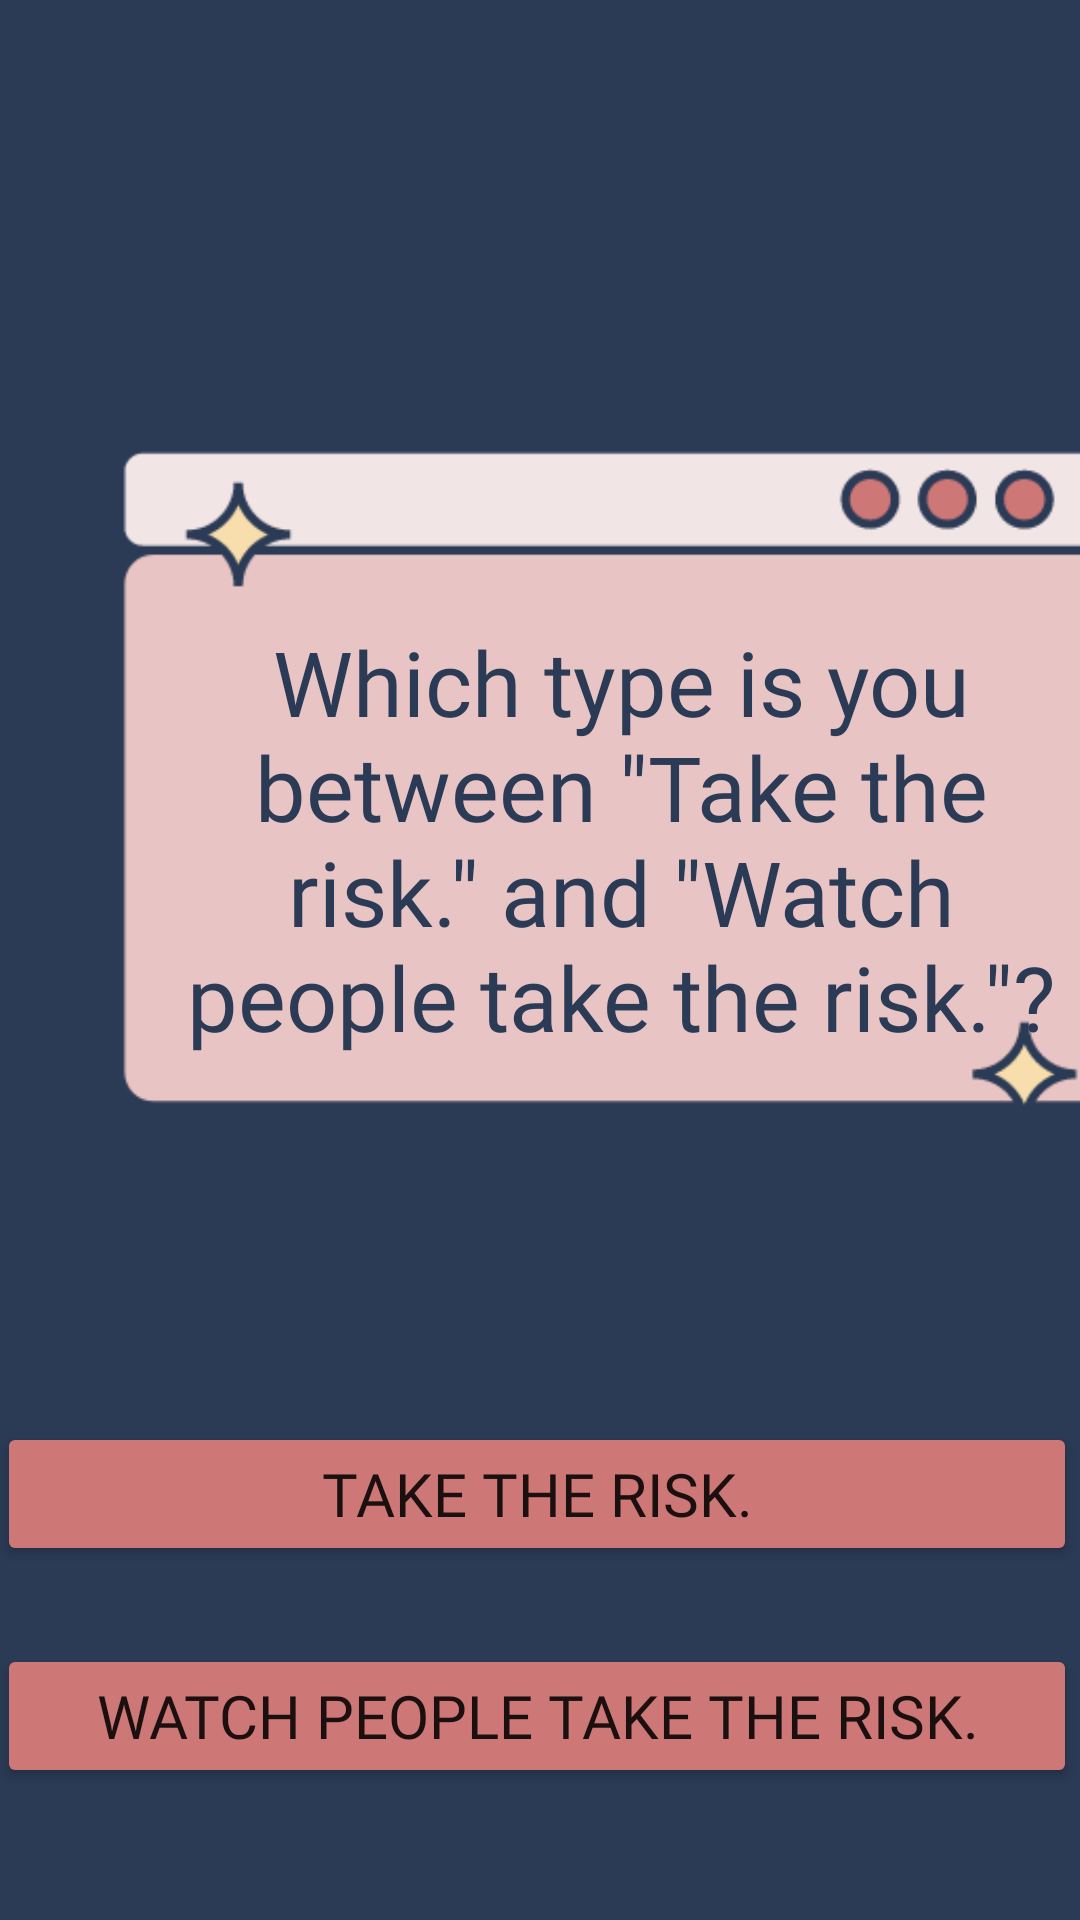

Write the Android layout XML for this screen, with the resource values it uses.
<!-- AndroidManifest.xml: application theme Theme.ITE439FinalProject.NoActionBar -->
<!-- res/layout/question_page3.xml -->
<?xml version="1.0" encoding="utf-8"?>
<AbsoluteLayout xmlns:android="http://schemas.android.com/apk/res/android"
    xmlns:app="http://schemas.android.com/apk/res-auto"
    xmlns:tools="http://schemas.android.com/tools"
    android:layout_width="match_parent"
    android:layout_height="match_parent"
    android:background="#2B3A55"
    tools:context=".QuestionPage3">

    <Button
        android:id="@+id/button7"
        android:layout_width="match_parent"
        android:layout_height="wrap_content"
        android:layout_x="-1dp"
        android:layout_y="474dp"
        android:backgroundTint="#CE7777"
        android:fontFamily="@font/lilita_one"
        android:text="Take the risk."
        android:textSize="20sp" />

    <Button
        android:id="@+id/button8"
        android:layout_width="match_parent"
        android:layout_height="wrap_content"
        android:layout_x="-1dp"
        android:layout_y="548dp"
        android:backgroundTint="#CE7777"
        android:fontFamily="@font/lilita_one"
        android:text="Watch people take the risk."
        android:textSize="20sp" />

    <ImageView
        android:id="@+id/imageView3"
        android:layout_width="363dp"
        android:layout_height="350dp"
        android:layout_x="32dp"
        android:layout_y="89dp"
        app:srcCompat="@drawable/box" />

    <TextView
        android:id="@+id/textView2"
        android:layout_width="306dp"
        android:layout_height="wrap_content"
        android:layout_x="54dp"
        android:layout_y="207dp"
        android:fontFamily="@font/lilita_one"
        android:text="Which type is you between &quot;Take the risk.&quot; and &quot;Watch people take the risk.&quot;?"
        android:textAlignment="center"
        android:textColor="#2B3A55"
        android:textSize="30sp" />
</AbsoluteLayout>
<!-- resources referenced by this layout -->
<resources>
  <!-- drawable box: png bitmap (drawable, 11035 bytes) -->
  <style name="Theme.ITE439FinalProject.NoActionBar">
          <item name="windowActionBar">false</item>
          <item name="windowNoTitle">true</item>
      </style>
</resources>
